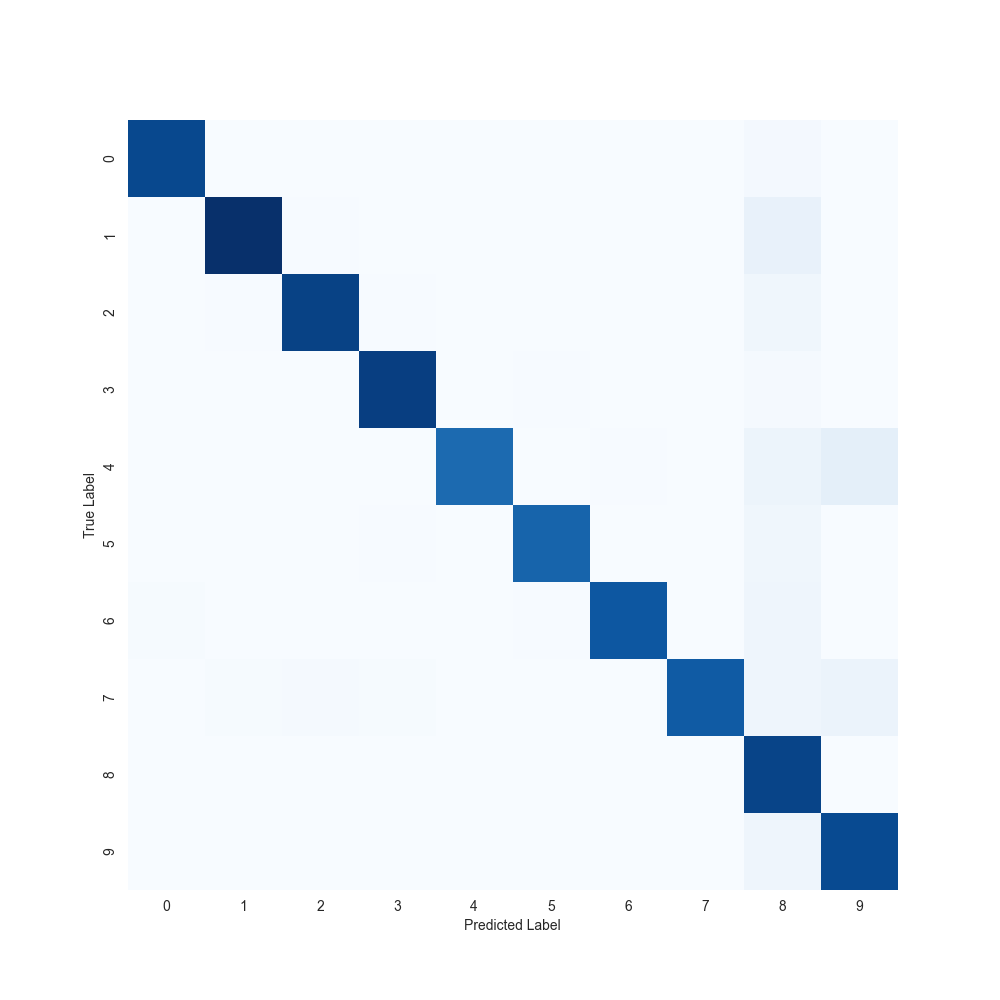

The table this chart was drawn from, first rows:
949, 1, 2, 1, 0, 1, 2, 0, 23, 1
1, 1043, 7, 2, 1, 1, 2, 0, 78, 0
2, 6, 970, 8, 0, 0, 0, 2, 42, 2
0, 1, 1, 985, 0, 5, 0, 0, 18, 0
0, 0, 1, 4, 809, 2, 5, 4, 59, 98
2, 1, 0, 8, 0, 832, 2, 1, 44, 2
9, 3, 0, 2, 0, 8, 887, 0, 48, 1
0, 12, 17, 11, 2, 1, 0, 871, 51, 63
3, 0, 1, 1, 0, 1, 0, 0, 965, 3
4, 1, 0, 2, 3, 2, 2, 3, 51, 941
